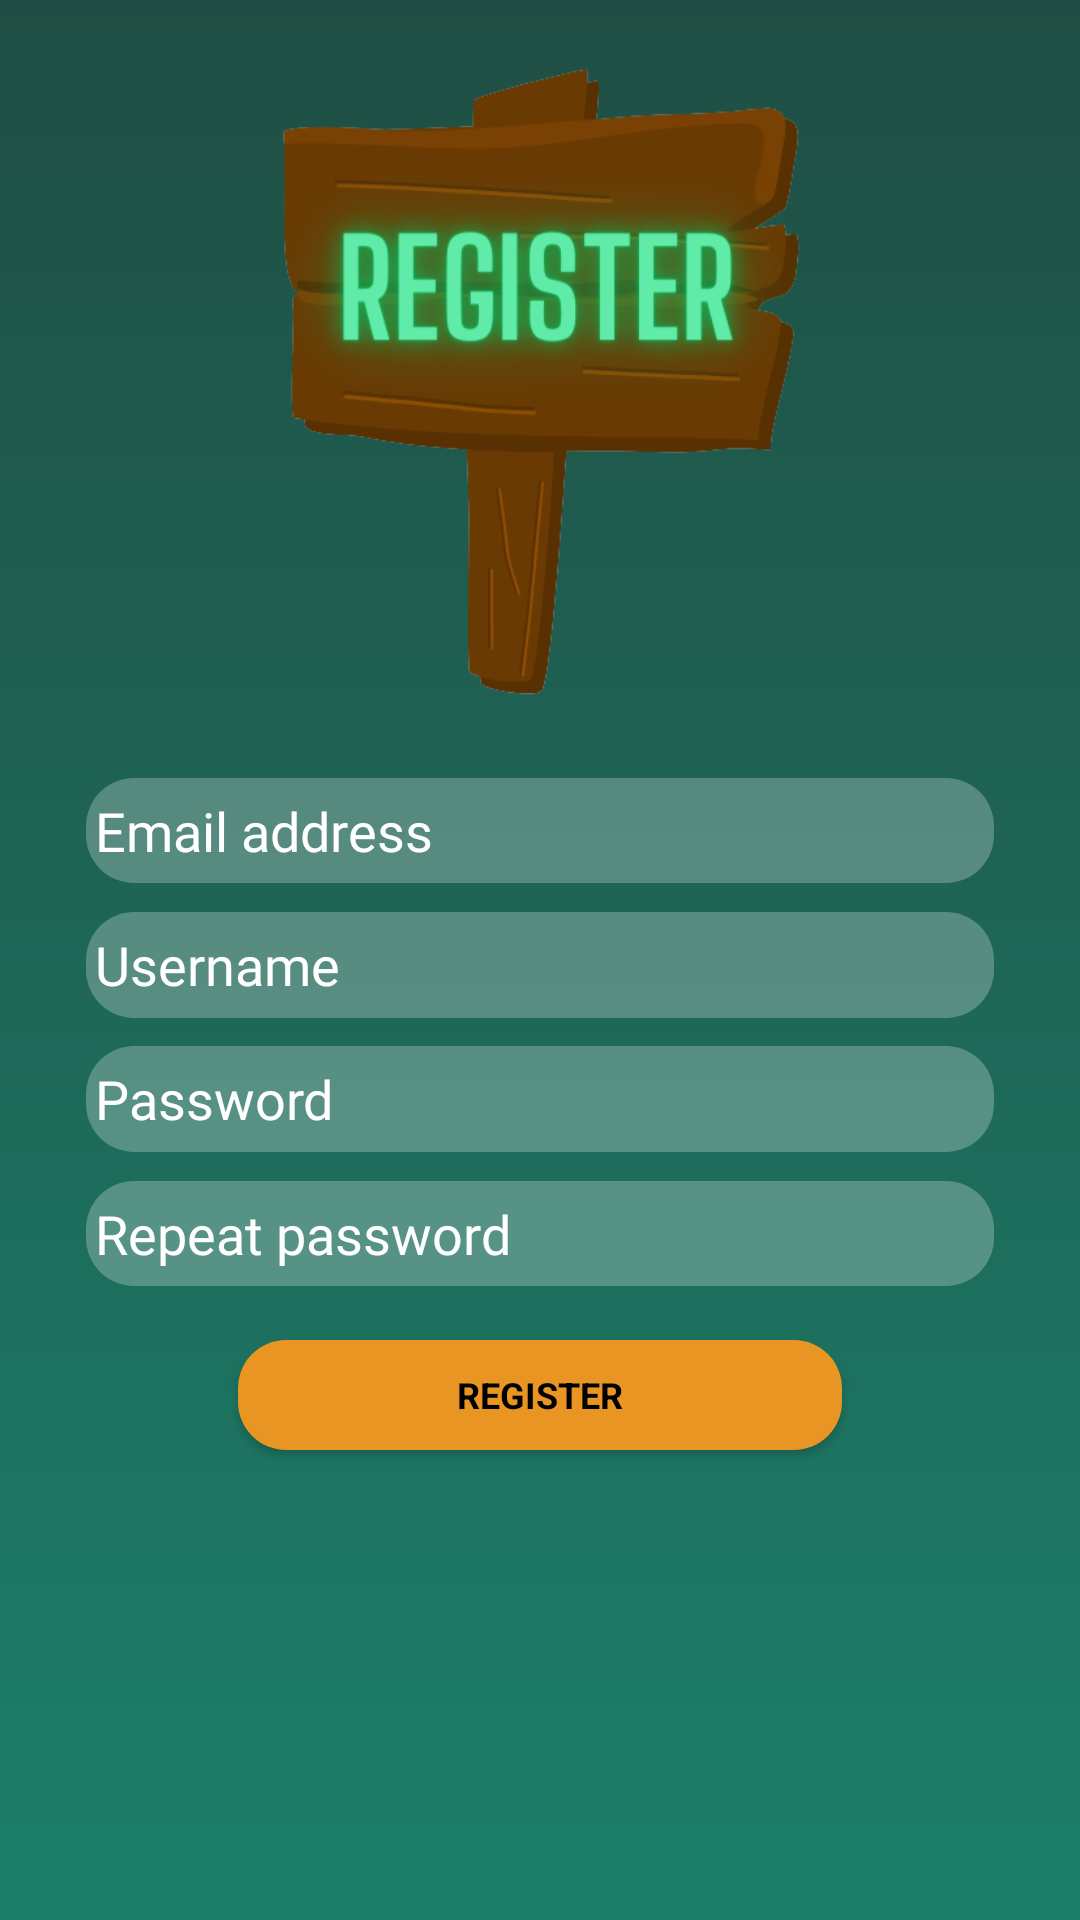

Produce the Android XML layout that renders to this screen, including the resource entries it uses.
<!-- AndroidManifest.xml: activity theme Theme.Design.NoActionBar -->
<!-- res/layout/activity_register.xml -->
<?xml version="1.0" encoding="utf-8"?>
<androidx.constraintlayout.widget.ConstraintLayout xmlns:android="http://schemas.android.com/apk/res/android"
    xmlns:app="http://schemas.android.com/apk/res-auto"
    xmlns:tools="http://schemas.android.com/tools"
    android:layout_width="match_parent"
    android:layout_height="match_parent"
    android:background="@drawable/green_gradient"
    tools:context=".RegisterActivity">


    <androidx.constraintlayout.widget.Guideline
        android:id="@+id/guideline_vertical1"
        android:layout_width="wrap_content"
        android:layout_height="wrap_content"
        android:orientation="vertical"
        app:layout_constraintGuide_percent="0.08" />
    <androidx.constraintlayout.widget.Guideline
        android:id="@+id/guideline_vertical2"
        android:layout_width="wrap_content"
        android:layout_height="wrap_content"
        android:orientation="vertical"
        app:layout_constraintGuide_percent="0.92" />
    <androidx.constraintlayout.widget.Guideline
        android:id="@+id/guideline_vertical3"
        android:layout_width="wrap_content"
        android:layout_height="wrap_content"
        android:orientation="vertical"
        app:layout_constraintGuide_percent="0.22" />
    <androidx.constraintlayout.widget.Guideline
        android:id="@+id/guideline_vertical4"
        android:layout_width="wrap_content"
        android:layout_height="wrap_content"
        android:orientation="vertical"
        app:layout_constraintGuide_percent="0.78" />
    <androidx.constraintlayout.widget.Guideline
        android:id="@+id/guideline_horizontal1"
        android:layout_width="wrap_content"
        android:layout_height="wrap_content"
        android:orientation="horizontal"
        app:layout_constraintGuide_percent="0.405" />
    <androidx.constraintlayout.widget.Guideline
        android:id="@+id/guideline_horizontal2"
        android:layout_width="wrap_content"
        android:layout_height="wrap_content"
        android:orientation="horizontal"
        app:layout_constraintGuide_percent="0.46" />
    <androidx.constraintlayout.widget.Guideline
        android:id="@+id/guideline_horizontal3"
        android:layout_width="wrap_content"
        android:layout_height="wrap_content"
        android:orientation="horizontal"
        app:layout_constraintGuide_percent="0.475" />
    <androidx.constraintlayout.widget.Guideline
        android:id="@+id/guideline_horizontal4"
        android:layout_width="wrap_content"
        android:layout_height="wrap_content"
        android:orientation="horizontal"
        app:layout_constraintGuide_percent="0.53" />
    <androidx.constraintlayout.widget.Guideline
        android:id="@+id/guideline_horizontal5"
        android:layout_width="wrap_content"
        android:layout_height="wrap_content"
        android:orientation="horizontal"
        app:layout_constraintGuide_percent="0.545" />
    <androidx.constraintlayout.widget.Guideline
        android:id="@+id/guideline_horizontal6"
        android:layout_width="wrap_content"
        android:layout_height="wrap_content"
        android:orientation="horizontal"
        app:layout_constraintGuide_percent="0.6" />
    <androidx.constraintlayout.widget.Guideline
        android:id="@+id/guideline_horizontal7"
        android:layout_width="wrap_content"
        android:layout_height="wrap_content"
        android:orientation="horizontal"
        app:layout_constraintGuide_percent="0.615" />
    <androidx.constraintlayout.widget.Guideline
        android:id="@+id/guideline_horizontal8"
        android:layout_width="wrap_content"
        android:layout_height="wrap_content"
        android:orientation="horizontal"
        app:layout_constraintGuide_percent="0.67" />
    <androidx.constraintlayout.widget.Guideline
        android:id="@+id/guideline_horizontal9"
        android:layout_width="wrap_content"
        android:layout_height="wrap_content"
        android:orientation="horizontal"
        app:layout_constraintGuide_percent="0.37" />
    <androidx.constraintlayout.widget.Guideline
        android:id="@+id/guideline_horizontal10"
        android:layout_width="wrap_content"
        android:layout_height="wrap_content"
        android:orientation="horizontal"
        app:layout_constraintGuide_percent="0.03" />
    <androidx.constraintlayout.widget.Guideline
        android:id="@+id/guideline_horizontal11"
        android:layout_width="wrap_content"
        android:layout_height="wrap_content"
        android:orientation="horizontal"
        app:layout_constraintGuide_percent="0.698" />
    <androidx.constraintlayout.widget.Guideline
        android:id="@+id/guideline_horizontal12"
        android:layout_width="wrap_content"
        android:layout_height="wrap_content"
        android:orientation="horizontal"
        app:layout_constraintGuide_percent="0.755" />
    <androidx.constraintlayout.widget.Guideline
        android:id="@+id/guideline_horizontal13"
        android:layout_width="wrap_content"
        android:layout_height="wrap_content"
        android:orientation="horizontal"
        app:layout_constraintGuide_percent="0.765" />
    <androidx.constraintlayout.widget.Guideline
        android:id="@+id/guideline_horizontal14"
        android:layout_width="wrap_content"
        android:layout_height="wrap_content"
        android:orientation="horizontal"
        app:layout_constraintGuide_percent="0.855" />
    <androidx.constraintlayout.widget.Guideline
        android:id="@+id/guideline_horizontal15"
        android:layout_width="wrap_content"
        android:layout_height="wrap_content"
        android:orientation="horizontal"
        app:layout_constraintGuide_percent="0.92" />



    <EditText
        android:id="@+id/edtxPassword"
        android:layout_width="0dp"
        android:layout_height="0dp"
        android:inputType="textPassword"
        android:background="@drawable/round_edtx"
        android:backgroundTint="#80FFFFFF"
        android:drawableStart="@drawable/persong_svg"
        android:drawablePadding="8dp"
        android:drawableTint="#FFFFFF"
        android:fontFamily="@font/montserrat"
        android:padding="3dp"
        android:hint="Password"
        android:textColor="#FFFFFF"
        android:textColorHint="#FFFFFF"
        android:autoSizeTextType="uniform"
        app:layout_constraintBottom_toTopOf="@+id/guideline_horizontal6"
        app:layout_constraintEnd_toStartOf="@+id/guideline_vertical2"
        app:layout_constraintStart_toStartOf="@+id/guideline_vertical1"
        app:layout_constraintTop_toTopOf="@+id/guideline_horizontal5" />

    <EditText
        android:id="@+id/edtxRepeatPassword"
        android:layout_width="0dp"
        android:layout_height="0dp"
        android:autoSizeTextType="uniform"
        android:background="@drawable/round_edtx"
        android:backgroundTint="#80FFFFFF"
        android:drawableStart="@drawable/persong_svg"
        android:drawablePadding="8dp"
        android:drawableTint="#FFFFFF"
        android:fontFamily="@font/montserrat"
        android:hint="Repeat password"
        android:inputType="textPassword"
        android:padding="3dp"
        android:textColor="#FFFFFF"
        android:textColorHint="#FFFFFF"
        app:layout_constraintBottom_toTopOf="@+id/guideline_horizontal8"
        app:layout_constraintEnd_toStartOf="@+id/guideline_vertical2"
        app:layout_constraintStart_toStartOf="@+id/guideline_vertical1"
        app:layout_constraintTop_toTopOf="@+id/guideline_horizontal7" />

    <EditText
        android:id="@+id/edtxEmailAddress"
        android:layout_width="0dp"
        android:layout_height="0dp"
        android:autoSizeTextType="uniform"
        android:background="@drawable/round_edtx"
        android:backgroundTint="#80FFFFFF"
        android:drawableStart="@drawable/persong_svg"
        android:drawablePadding="8dp"
        android:padding="3dp"
        android:drawableTint="#FFFFFF"
        android:fontFamily="@font/montserrat"
        android:hint="Email address"
        android:imeOptions="actionDone"
        android:singleLine="true"
        android:textColor="#FFFFFF"
        android:textColorHint="#FFFFFF"
        app:layout_constraintBottom_toTopOf="@+id/guideline_horizontal2"
        app:layout_constraintEnd_toStartOf="@+id/guideline_vertical2"
        app:layout_constraintStart_toStartOf="@+id/guideline_vertical1"
        app:layout_constraintTop_toTopOf="@+id/guideline_horizontal1" />

    <EditText
        android:id="@+id/edtxUsername"
        android:layout_width="0dp"
        android:layout_height="0dp"
        android:autoSizeTextType="uniform"
        android:background="@drawable/round_edtx"
        android:backgroundTint="#80FFFFFF"
        android:drawableStart="@drawable/persong_svg"
        android:drawablePadding="8dp"
        android:drawableTint="#FFFFFF"
        android:padding="3dp"
        android:fontFamily="@font/montserrat"
        android:hint="Username"
        android:imeOptions="actionDone"
        android:singleLine="true"
        android:textColor="#FFFFFF"
        android:textColorHint="#FFFFFF"
        app:layout_constraintBottom_toTopOf="@+id/guideline_horizontal4"
        app:layout_constraintEnd_toStartOf="@+id/guideline_vertical2"
        app:layout_constraintStart_toStartOf="@+id/guideline_vertical1"
        app:layout_constraintTop_toTopOf="@+id/guideline_horizontal3" />

    <Button
        android:id="@+id/btnRegister"
        android:layout_width="0dp"
        android:layout_height="0dp"
        android:autoSizeTextType="uniform"
        android:background="@drawable/rounded_button_background"
        android:fontFamily="sans-serif"
        android:padding="10dp"
        android:paddingStart="16dp"
        android:paddingTop="12dp"
        android:paddingEnd="16dp"
        android:paddingBottom="12dp"
        android:text="Register"
        android:textColor="@color/black"
        android:textStyle="bold"
        app:layout_constraintBottom_toTopOf="@+id/guideline_horizontal12"
        app:layout_constraintEnd_toStartOf="@+id/guideline_vertical4"
        app:layout_constraintStart_toStartOf="@+id/guideline_vertical3"
        app:layout_constraintTop_toTopOf="@+id/guideline_horizontal11" />

    <ImageView
        android:id="@+id/imageView"
        android:layout_width="0dp"
        android:layout_height="0dp"
        app:layout_constraintBottom_toTopOf="@+id/guideline_horizontal9"
        app:layout_constraintEnd_toEndOf="parent"
        app:layout_constraintStart_toStartOf="parent"
        app:layout_constraintTop_toTopOf="@+id/guideline_horizontal10"
        app:srcCompat="@drawable/register_logo" />


</androidx.constraintlayout.widget.ConstraintLayout>
<!-- resources referenced by this layout -->
<resources>
  <!-- drawable green_gradient (drawable) -->
  <?xml version="1.0" encoding="utf-8"?>
  <shape xmlns:android="http://schemas.android.com/apk/res/android">
      <gradient
          android:startColor="#1c7f6a"
          android:endColor="#204E44"
          android:angle="90"/>
  </shape>
  <!-- drawable register_logo: png bitmap (drawable, 76602 bytes) -->
  <!-- drawable round_edtx (drawable) -->
  <?xml version="1.0" encoding="utf-8"?>
  <shape xmlns:android="http://schemas.android.com/apk/res/android">
      <solid android:color="#80FFFFFF" /> 
      <corners android:radius="16dp" /> 
  </shape>
  <!-- drawable rounded_button_background (drawable) -->
  <?xml version="1.0" encoding="utf-8"?>
  <selector xmlns:android="http://schemas.android.com/apk/res/android">
      <item android:state_pressed="true">
          <shape>
              <solid android:color="#6B8E23" />
              <corners android:radius="16dp" />
          </shape>
      </item>
      <item>
          <shape>
              <solid android:color="#E89523" />
              <corners android:radius="16dp" />
          </shape>
      </item>
  </selector>
  <!-- not gathered from this repository: default colours our renderer supplied (Android Studio template values) -->
  <color name="black">#FF000000</color>
</resources>
